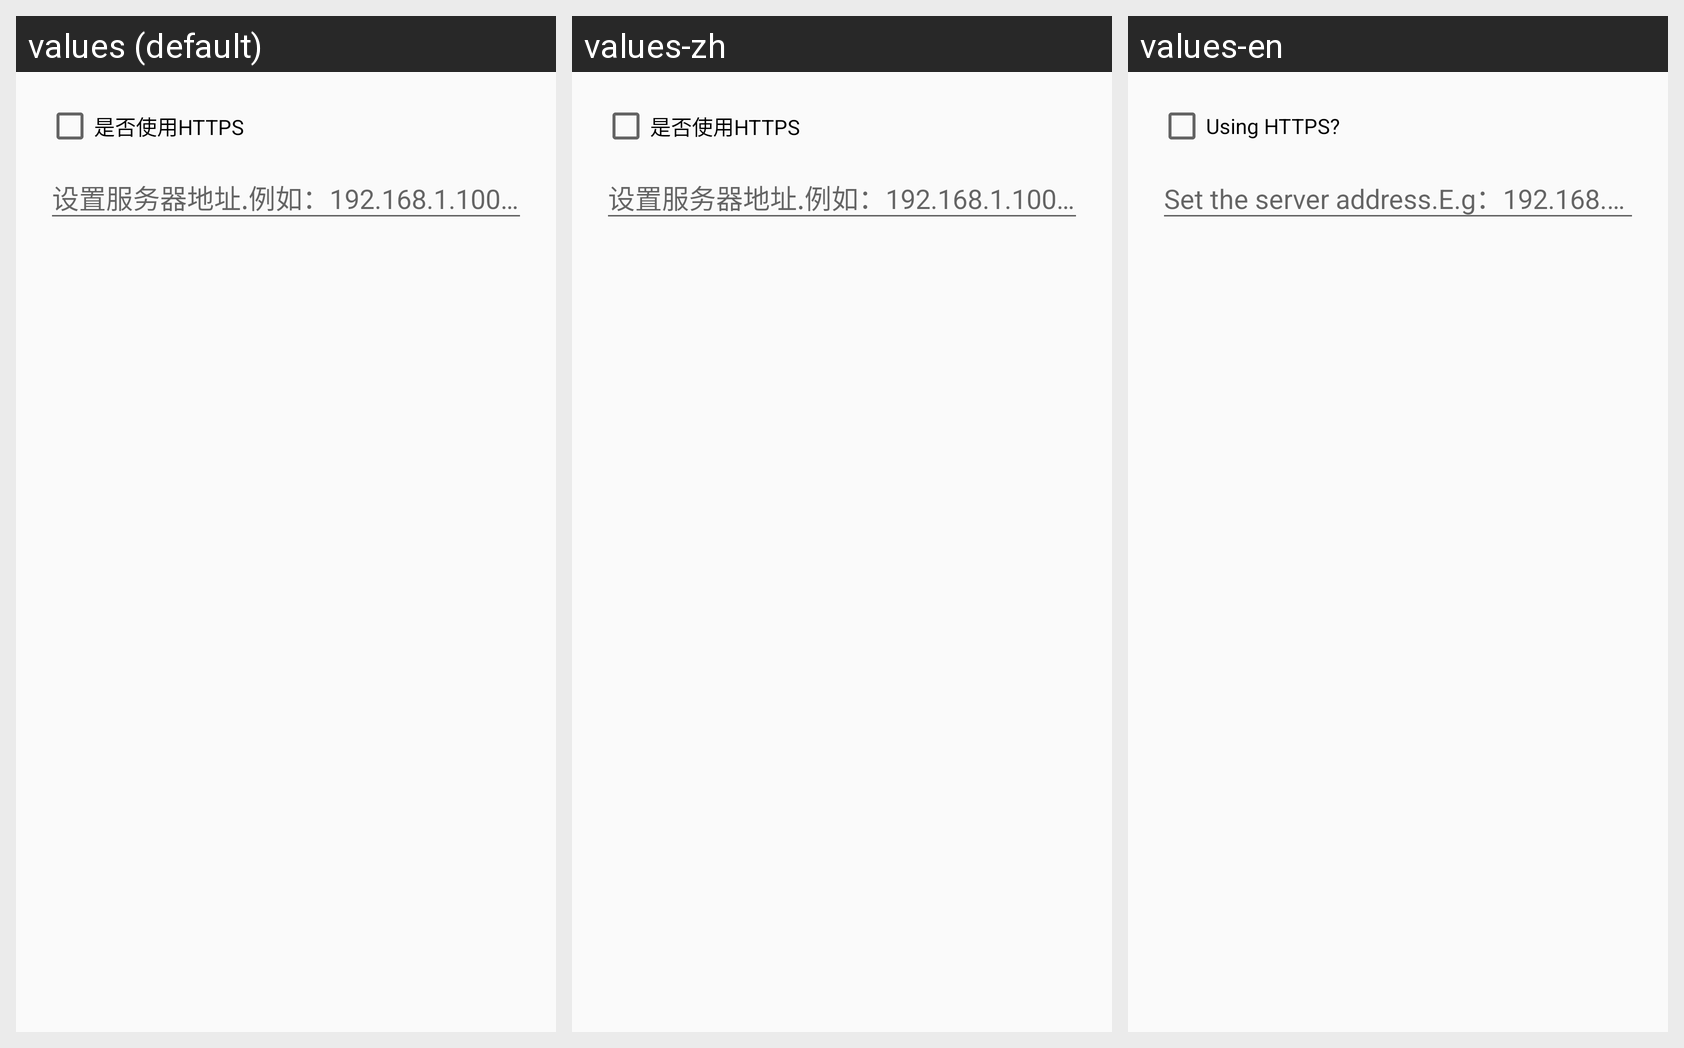

Strings drawn on this Android screen and how each of the app's shown locales translates them:
Android screen res/layout/layout_setup.xml rendered under 3 locales, left to right: values (default), values-zh, values-en. Device: Nexus 5 (rendered at 1080×1920; each locale shown at half size, 540×960, under a caption strip naming it); theme AppTheme.
Strings drawn on this screen, with the default value and each locale's value (text and hints the layout hard-codes, and strings that could not be matched under every locale, appear in the picture but are not listed):

ui_setup_use_https
  values: 是否使用HTTPS
  values-zh: 是否使用HTTPS
  values-en: Using HTTPS?

user_setup
  values: 设置服务器地址.例如：192.168.1.100:8088
  values-zh: 设置服务器地址.例如：192.168.1.100:8088
  values-en: Set the server address.E.g：192.168.1.100:8181
